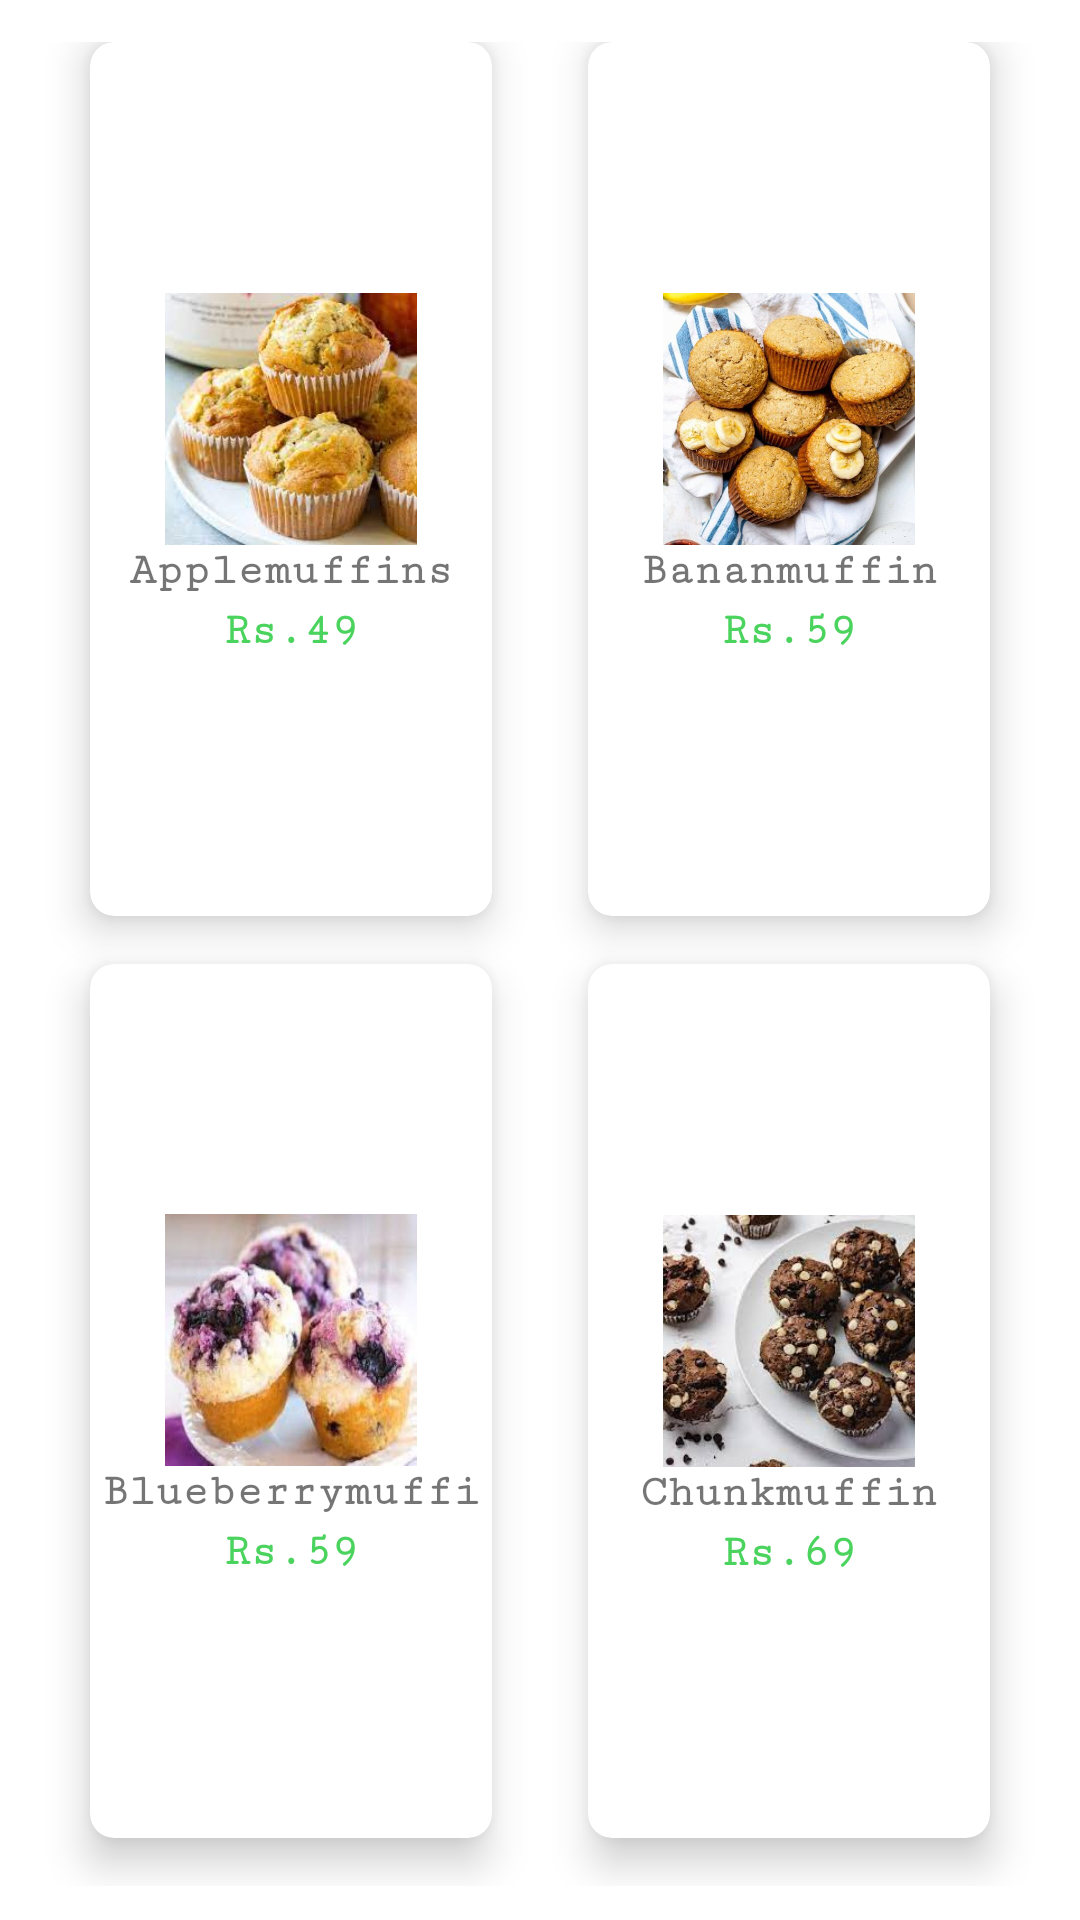

This screen was rendered from an Android layout file. Write that file and the resources it references.
<!-- AndroidManifest.xml: application theme Theme.SweetCakeShop -->
<!-- res/layout/activity_dashboard_muffins.xml -->
<?xml version="1.0" encoding="utf-8"?>
<LinearLayout xmlns:android="http://schemas.android.com/apk/res/android"
    xmlns:app="http://schemas.android.com/apk/res-auto"
    xmlns:tools="http://schemas.android.com/tools"
    android:layout_width="match_parent"
    android:layout_height="match_parent"
    android:orientation="vertical"
    android:background="@color/white"
    android:weightSum="10"
    tools:context=".MainActivity">

    <GridLayout
        android:layout_width="match_parent"
        android:layout_height="653dp"
        android:layout_weight="8"
        android:alignmentMode="alignMargins"
        android:columnCount="2"
        android:columnOrderPreserved="false"
        android:padding="14dp"
        android:rowCount="2"
        tools:ignore="InefficientWeight">

        <androidx.cardview.widget.CardView
            android:layout_width="0dp"
            android:layout_height="0dp"
            android:layout_rowWeight="1"
            android:layout_columnWeight="1"
            android:layout_marginLeft="16dp"
            android:layout_marginRight="16dp"
            android:layout_marginBottom="16dp"
            app:cardCornerRadius="8dp"
            app:cardElevation="8dp">

            <LinearLayout
                android:layout_width="136dp"
                android:layout_height="186dp"
                android:layout_gravity="center_horizontal|center_vertical"
                android:layout_margin="15dp"
                android:gravity="center"
                android:orientation="vertical"
                tools:ignore="UseCompoundDrawables,UselessLeaf">


                <ImageView
                    android:id="@+id/applemuffin6"
                    android:layout_width="match_parent"
                    android:layout_height="84dp"
                    android:layout_gravity="center_horizontal"
                    android:contentDescription="@string/app_name"
                    android:src="@drawable/applemuffins" />

                <TextView
                    android:layout_width="wrap_content"
                    android:layout_height="20dp"
                    android:fontFamily="serif-monospace"
                    android:text="Applemuffins"
                    android:textAlignment="center"
                    android:textSize="15sp"
                    android:textStyle="bold" />

                <TextView
                    android:layout_width="wrap_content"
                    android:layout_height="20dp"
                    android:fontFamily="serif-monospace"
                    android:text="Rs.49"
                    android:textAlignment="center"
                    android:textColor="#4AD35D"
                    android:textSize="15sp"
                    android:textStyle="bold" />


            </LinearLayout>


        </androidx.cardview.widget.CardView>

        <androidx.cardview.widget.CardView
            android:layout_width="0dp"
            android:layout_height="0dp"
            android:layout_rowWeight="1"
            android:layout_columnWeight="1"
            android:layout_marginLeft="16dp"
            android:layout_marginRight="16dp"
            android:layout_marginBottom="16dp"
            app:cardCornerRadius="8dp"
            app:cardElevation="8dp">

            <LinearLayout
                android:layout_width="130dp"
                android:layout_height="180dp"
                android:layout_gravity="center_horizontal|center_vertical"
                android:layout_margin="15dp"
                android:gravity="center"
                android:orientation="vertical"
                tools:ignore="UseCompoundDrawables,UselessLeaf">


                <ImageView
                    android:id="@+id/bananamuffin6"
                    android:layout_width="match_parent"
                    android:layout_height="84dp"
                    android:layout_gravity="center_horizontal"
                    android:contentDescription="@string/app_name"
                    android:src="@drawable/bananamuffins" />

                <TextView
                    android:layout_width="wrap_content"
                    android:layout_height="20dp"
                    android:fontFamily="serif-monospace"
                    android:text="Bananmuffin"
                    android:textAlignment="center"
                    android:textSize="15sp"
                    android:textStyle="bold" />

                <TextView
                    android:layout_width="wrap_content"
                    android:layout_height="20dp"
                    android:fontFamily="serif-monospace"
                    android:text="Rs.59"
                    android:textAlignment="center"
                    android:textColor="#4AD35D"
                    android:textSize="15sp"
                    android:textStyle="bold" />

            </LinearLayout>


        </androidx.cardview.widget.CardView>


        <androidx.cardview.widget.CardView
            android:layout_width="0dp"
            android:layout_height="0dp"
            android:layout_rowWeight="1"
            android:layout_columnWeight="1"
            android:layout_marginLeft="16dp"
            android:layout_marginRight="16dp"
            android:layout_marginBottom="16dp"
            app:cardCornerRadius="8dp"
            app:cardElevation="8dp">

            <LinearLayout
                android:layout_width="131dp"
                android:layout_height="175dp"
                android:layout_gravity="center_horizontal|center_vertical"
                android:layout_margin="15dp"
                android:gravity="center"
                android:orientation="vertical"
                tools:ignore="UseCompoundDrawables,UselessLeaf">


                <ImageView
                    android:id="@+id/blueberrymuffin6"
                    android:layout_width="match_parent"
                    android:layout_height="84dp"
                    android:layout_gravity="center_horizontal"
                    android:contentDescription="@string/app_name"
                    android:src="@drawable/blueberrymuffins" />

                <TextView
                    android:layout_width="wrap_content"
                    android:layout_height="20dp"
                    android:fontFamily="serif-monospace"
                    android:text="Blueberrymuffin"
                    android:textAlignment="center"
                    android:textSize="15sp"
                    android:textStyle="bold" />

                <TextView
                    android:layout_width="wrap_content"
                    android:layout_height="20dp"
                    android:fontFamily="serif-monospace"
                    android:text="Rs.59"
                    android:textAlignment="center"
                    android:textColor="#4AD35D"
                    android:textSize="15sp"
                    android:textStyle="bold" />


            </LinearLayout>


        </androidx.cardview.widget.CardView>


        <androidx.cardview.widget.CardView
            android:layout_width="0dp"
            android:layout_height="0dp"
            android:layout_rowWeight="1"
            android:layout_columnWeight="1"
            android:layout_marginLeft="16dp"
            android:layout_marginRight="16dp"
            android:layout_marginBottom="16dp"
            app:cardCornerRadius="8dp"
            app:cardElevation="8dp">

            <LinearLayout
                android:layout_width="133dp"
                android:layout_height="182dp"
                android:layout_gravity="center_horizontal|center_vertical"
                android:layout_margin="15dp"
                android:gravity="center"
                android:orientation="vertical"
                tools:ignore="UseCompoundDrawables,UselessLeaf">


                <ImageView
                    android:id="@+id/chunkmuffins6"
                    android:layout_width="match_parent"
                    android:layout_height="84dp"
                    android:layout_gravity="center_horizontal"
                    android:contentDescription="@string/app_name"
                    android:src="@drawable/chunkmuffins" />

                <TextView
                    android:layout_width="wrap_content"
                    android:layout_height="20dp"
                    android:fontFamily="serif-monospace"
                    android:text="Chunkmuffin"
                    android:textAlignment="center"
                    android:textSize="15sp"
                    android:textStyle="bold" />

                <TextView
                    android:layout_width="wrap_content"
                    android:layout_height="20dp"
                    android:fontFamily="serif-monospace"
                    android:text="Rs.69"
                    android:textAlignment="center"
                    android:textColor="#4AD35D"
                    android:textSize="15sp"
                    android:textStyle="bold" />

            </LinearLayout>

        </androidx.cardview.widget.CardView>

    </GridLayout>

</LinearLayout>
<!-- resources referenced by this layout -->
<resources>
  <!-- drawable applemuffins: jpg bitmap (drawable, 9696 bytes) -->
  <!-- drawable bananamuffins: jpg bitmap (drawable, 59706 bytes) -->
  <!-- drawable blueberrymuffins: jpg bitmap (drawable, 34616 bytes) -->
  <!-- drawable chunkmuffins: jpg bitmap (drawable, 12603 bytes) -->
  <string name="app_name">SweetCakeShop</string>
  <style name="Theme.SweetCakeShop" parent="Theme.MaterialComponents.DayNight.NoActionBar">
          
          <item name="colorPrimary">@color/purple_500</item>
          <item name="colorPrimaryVariant">@color/purple_700</item>
          <item name="colorOnPrimary">@color/white</item>
          
          <item name="colorSecondary">@color/teal_200</item>
          <item name="colorSecondaryVariant">@color/teal_700</item>
          <item name="colorOnSecondary">@color/black</item>
          
          <item name="android:statusBarColor" tools:targetApi="l">?attr/colorPrimaryVariant</item>
          
      </style>
  <!-- not gathered from this repository: default colours our renderer supplied (Android Studio template values) -->
  <color name="purple_500">#FF6200EE</color>
  <color name="purple_700">#FF3700B3</color>
  <color name="teal_200">#FF03DAC5</color>
  <color name="teal_700">#FF018786</color>
  <color name="black">#FF000000</color>
  <color name="white">#FFFFFFFF</color>
</resources>
